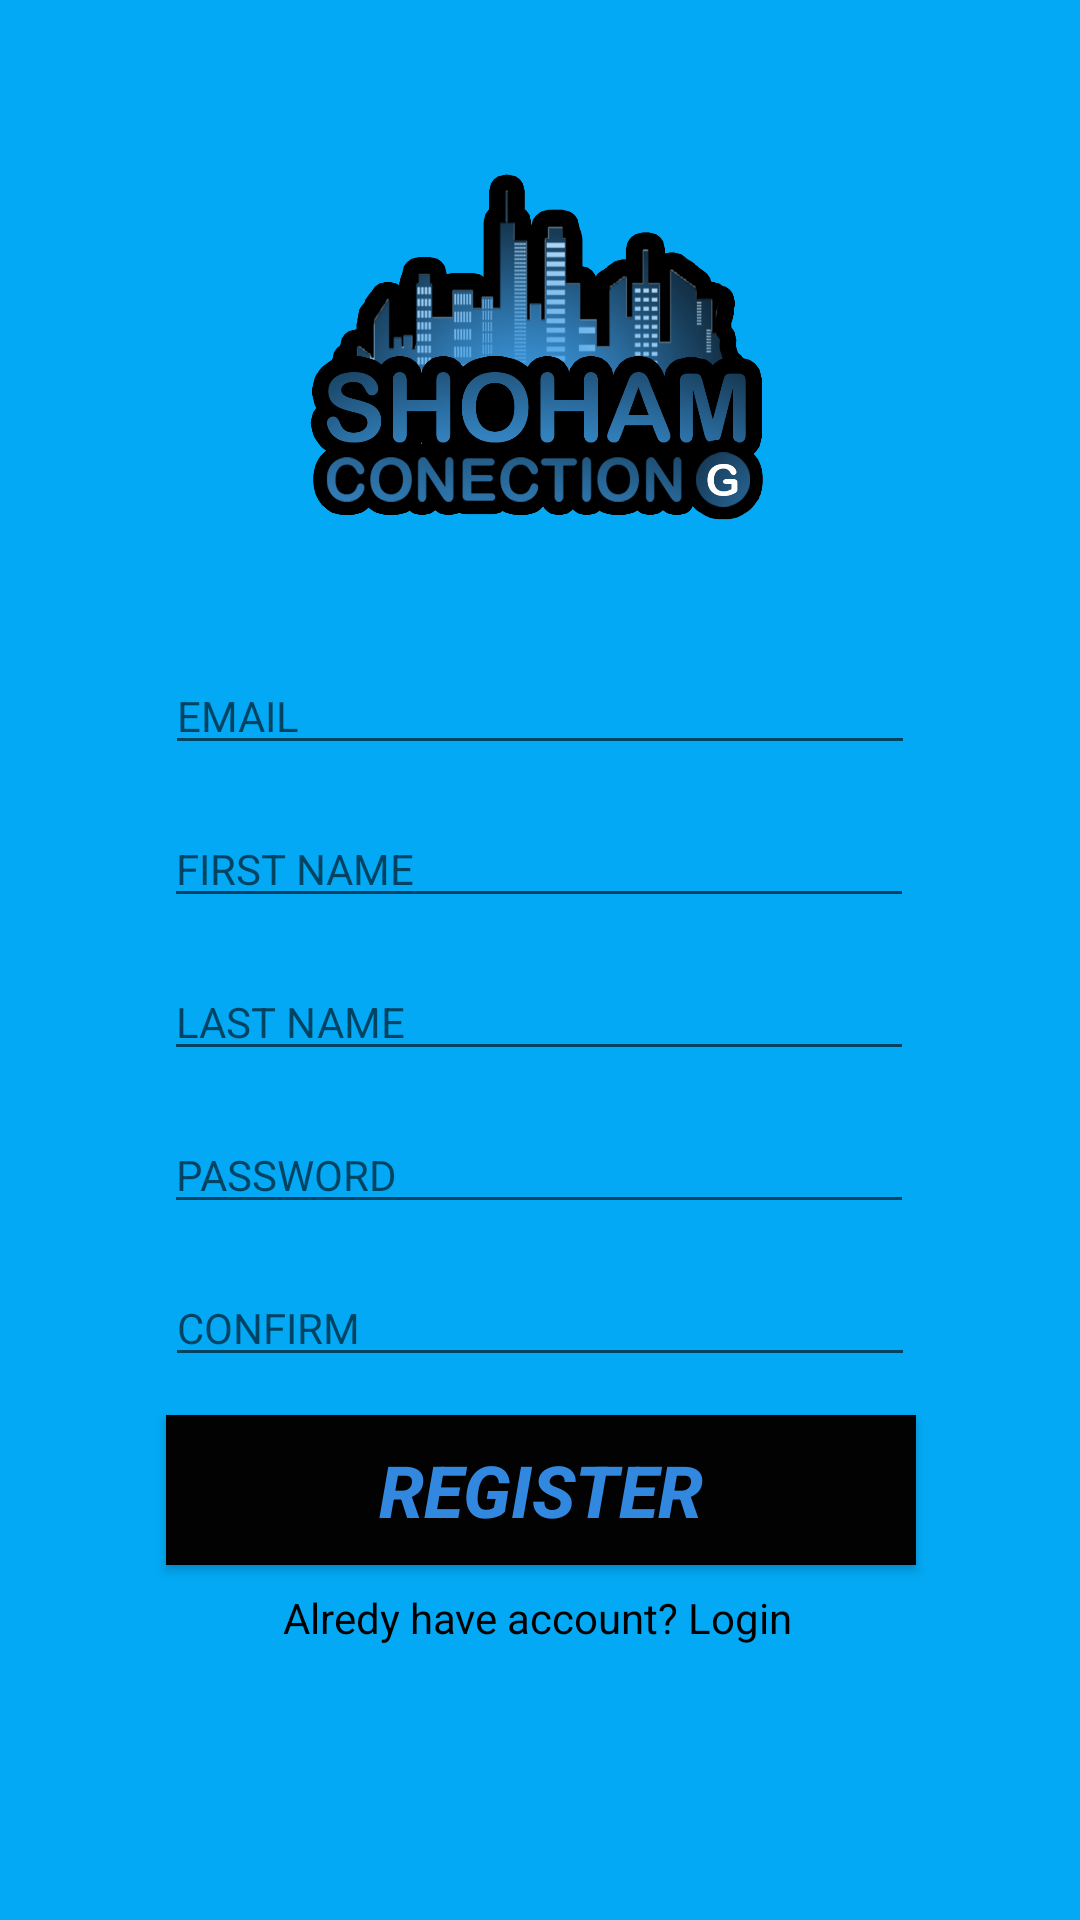

Produce the Android XML layout that renders to this screen, including the resource entries it uses.
<!-- AndroidManifest.xml: activity theme AppTheme.NoActionBar -->
<!-- res/layout/activity_register.xml -->
<?xml version="1.0" encoding="utf-8"?>
<androidx.constraintlayout.widget.ConstraintLayout xmlns:android="http://schemas.android.com/apk/res/android"
    xmlns:app="http://schemas.android.com/apk/res-auto"
    xmlns:tools="http://schemas.android.com/tools"
    android:layout_width="match_parent"
    android:layout_height="match_parent"
    android:background="@color/colorPrimary"
    tools:context=".RegisterActivity">


    <ImageView
        android:id="@+id/imageView"
        android:layout_width="350dp"
        android:layout_height="220dp"
        app:layout_constraintEnd_toEndOf="parent"
        app:layout_constraintStart_toStartOf="parent"
        app:layout_constraintTop_toTopOf="parent"
        app:srcCompat="@drawable/logo2" />

    <EditText
        android:id="@+id/etEmailRA"
        android:layout_width="250dp"
        android:layout_height="35dp"
        android:ems="10"
        android:hint="EMAIL"
        android:inputType="textEmailAddress"
        android:textColor="#020202"
        android:textSize="14sp"
        app:layout_constraintEnd_toEndOf="parent"
        app:layout_constraintStart_toStartOf="parent"
        app:layout_constraintTop_toBottomOf="@+id/imageView" />

    <EditText
        android:id="@+id/etFirstName"
        android:layout_width="250dp"
        android:layout_height="35dp"
        android:layout_marginTop="16dp"
        android:ems="10"
        android:hint="FIRST NAME"
        android:inputType="textCapWords"
        android:textColor="#020202"
        android:textSize="14sp"
        app:layout_constraintEnd_toEndOf="parent"
        app:layout_constraintHorizontal_bias="0.496"
        app:layout_constraintStart_toStartOf="parent"
        app:layout_constraintTop_toBottomOf="@+id/etEmailRA" />

    <EditText
        android:id="@+id/etLastName"
        android:layout_width="250dp"
        android:layout_height="35dp"
        android:layout_marginTop="16dp"
        android:ems="10"
        android:hint="LAST NAME"
        android:inputType="textCapWords"
        android:textColor="#020202"
        android:textSize="14sp"
        app:layout_constraintEnd_toEndOf="parent"
        app:layout_constraintHorizontal_bias="0.496"
        app:layout_constraintStart_toStartOf="parent"
        app:layout_constraintTop_toBottomOf="@+id/etFirstName" />

    <EditText
        android:id="@+id/etPasswordRA"
        android:layout_width="250dp"
        android:layout_height="35dp"
        android:layout_marginTop="16dp"
        android:ems="10"
        android:hint="PASSWORD"
        android:inputType="textPassword"
        android:textSize="14sp"
        android:textColor="#020202"
        app:layout_constraintEnd_toEndOf="parent"
        app:layout_constraintHorizontal_bias="0.496"
        app:layout_constraintStart_toStartOf="parent"
        app:layout_constraintTop_toBottomOf="@+id/etLastName" />

    <EditText
        android:id="@+id/etConfimRA"
        android:layout_width="250dp"
        android:layout_height="35dp"
        android:layout_marginTop="16dp"
        android:ems="10"
        android:hint="CONFIRM "
        android:inputType="textPassword"
        android:textColor="#020202"
        android:textSize="14sp"
        app:layout_constraintEnd_toEndOf="parent"
        app:layout_constraintStart_toStartOf="parent"
        app:layout_constraintTop_toBottomOf="@+id/etPasswordRA" />

    <Button
        android:id="@+id/btnRegisterRA"
        android:layout_width="250dp"
        android:layout_height="50dp"
        android:layout_marginTop="8dp"
        android:background="#020202"
        android:text="REGISTER"
        android:textAlignment="center"
        android:textAllCaps="false"
        android:textColor="#3288DF"
        android:textSize="24sp"
        android:textStyle="bold|italic"
        app:layout_constraintBottom_toBottomOf="parent"
        app:layout_constraintCircleRadius="15dp"
        app:layout_constraintEnd_toEndOf="parent"
        app:layout_constraintHorizontal_bias="0.503"
        app:layout_constraintStart_toStartOf="parent"
        app:layout_constraintTop_toBottomOf="@+id/etConfimRA"
        app:layout_constraintVertical_bias="0.037" />

    <TextView
        android:id="@+id/tvLoginBack"
        android:layout_width="wrap_content"
        android:layout_height="wrap_content"
        android:layout_marginTop="8dp"
        android:text="Alredy have account? Login"
        android:textColor="#020202"
        app:layout_constraintEnd_toEndOf="@+id/btnRegisterRA"
        app:layout_constraintHorizontal_bias="0.486"
        app:layout_constraintStart_toStartOf="@+id/btnRegisterRA"
        app:layout_constraintTop_toBottomOf="@+id/btnRegisterRA" />

</androidx.constraintlayout.widget.ConstraintLayout>
<!-- resources referenced by this layout -->
<resources>
  <color name="colorPrimary">#03A9F4</color>
  <!-- drawable logo2: png bitmap (drawable, 278722 bytes) -->
  <style name="AppTheme.NoActionBar">
          <item name="windowActionBar">false</item>
          <item name="windowNoTitle">true</item>
      </style>
</resources>
